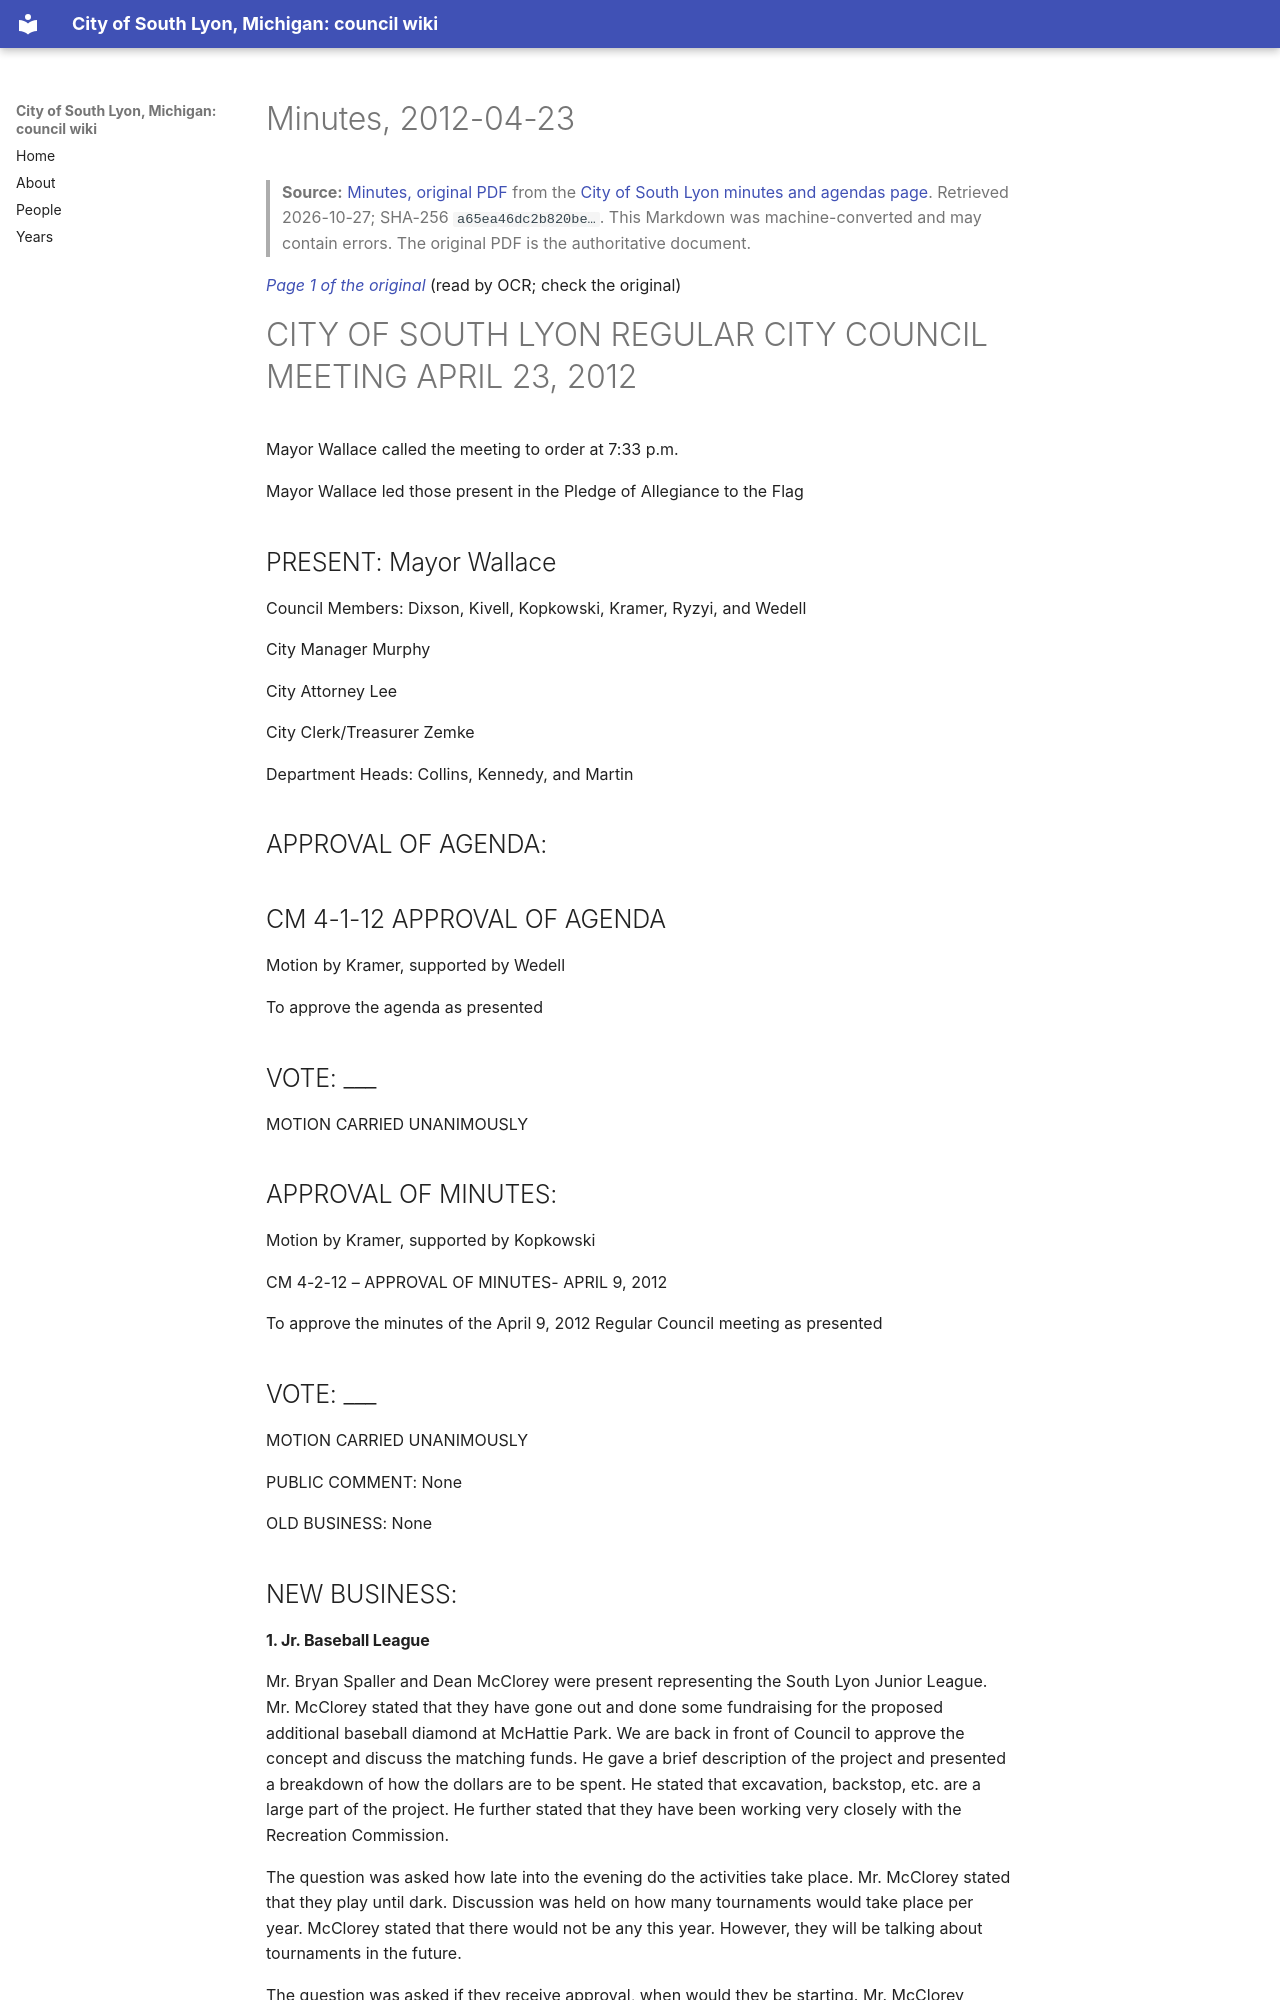

repository: RyanMathewson/city-of-south-lyon-mi-council-wiki · page: documents/2012/2012-04-23/minutes/index.html · generator: mkdocs

---
title: "Minutes, 2012-04-23"
meeting_date: "2012-04-23"
document: "minutes"
source_url: "https://www.southlyonmi.org/document_center/City%20Council/Agenda%20packet%20and%20Minutes/2012/minutes/DOC051012councilMinutes4-23-12.pdf?t=202108310732590"
source_listing: "https://www.southlyonmi.org/government/city_council/city_council_minutes_and_agendas.php"
source_sha256: "a65ea46dc2b820be3730de3015e3c1a473f61f9d8e0c837bf767d999e2bd1a97"
source_bytes: 137326
retrieved: "2026-10-27"
pages: 5
ocr_pages: 5
converter: "pymupdf4llm 0.3.4 (text layers); PaddleOCR-VL-1.6-0.9B (scanned pages)"
---

# Minutes, 2012-04-23

> **Source:** [Minutes, original PDF](https://www.southlyonmi.org/document_center/City%20Council/Agenda%20packet%20and%20Minutes/2012/minutes/DOC051012councilMinutes4-23-12.pdf?t=202108310732590) from the [City of South Lyon minutes and agendas page](https://www.southlyonmi.org/government/city_council/city_council_minutes_and_agendas.php). Retrieved 2026-10-27; SHA-256 `a65ea46dc2b820be…`. This Markdown was machine-converted and may contain errors. The original PDF is the authoritative document.

<a id="p1"></a>
*[Page 1 of the original](https://www.southlyonmi.org/document_center/City%20Council/Agenda%20packet%20and%20Minutes/2012/minutes/DOC051012councilMinutes4-23-12.pdf?t=202108310732590#page=1)* (read by OCR; check the original)

# CITY OF SOUTH LYON REGULAR CITY COUNCIL MEETING APRIL 23, 2012

Mayor Wallace called the meeting to order at 7:33 p.m.

Mayor Wallace led those present in the Pledge of Allegiance to the Flag

## PRESENT: Mayor Wallace

Council Members: Dixson, Kivell, Kopkowski, Kramer, Ryzyi, and Wedell

City Manager Murphy

City Attorney Lee

City Clerk/Treasurer Zemke

Department Heads: Collins, Kennedy, and Martin

## APPROVAL OF AGENDA:

## CM 4-1-12 APPROVAL OF AGENDA

Motion by Kramer, supported by Wedell

To approve the agenda as presented

## VOTE: ___

MOTION CARRIED UNANIMOUSLY

## APPROVAL OF MINUTES:

Motion by Kramer, supported by Kopkowski

CM 4-2-12 – APPROVAL OF MINUTES- APRIL 9, 2012

To approve the minutes of the April 9, 2012 Regular Council meeting as presented

## VOTE: ___

MOTION CARRIED UNANIMOUSLY

PUBLIC COMMENT: None

OLD BUSINESS: None

## NEW BUSINESS:
